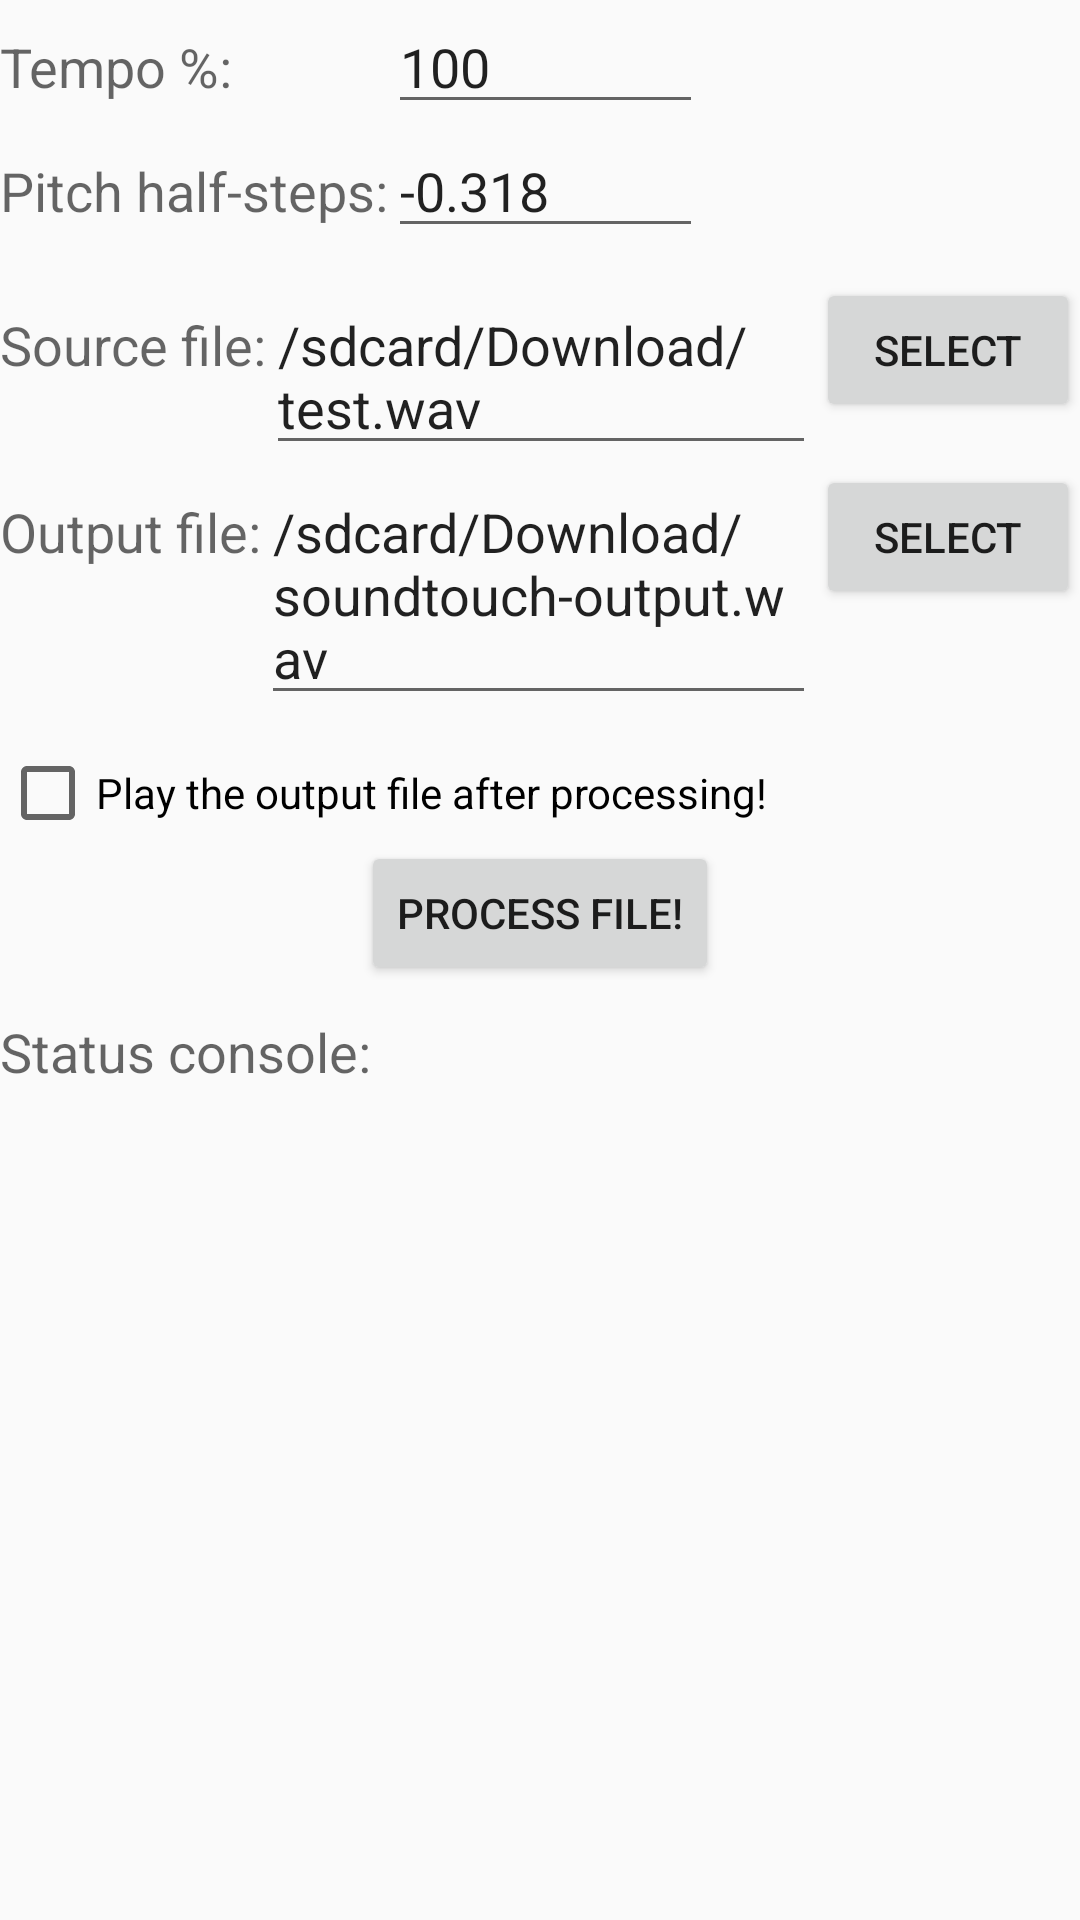

Here is an Android app screen rendered from its layout file. Give the layout XML and the strings, colors and styles it references.
<!-- AndroidManifest.xml: application theme AppTheme -->
<!-- res/layout/activity_main1.xml -->
<LinearLayout xmlns:android="http://schemas.android.com/apk/res/android"
    xmlns:tools="http://schemas.android.com/tools"
    android:id="@+id/linearLayout1"
    android:layout_width="fill_parent"
    android:layout_height="fill_parent"
    android:orientation="vertical" >

    <TableLayout
        android:layout_width="fill_parent"
        android:layout_height="wrap_content" >

        <TableRow
            android:id="@+id/tableRow1"
            android:layout_width="wrap_content"
            android:layout_height="wrap_content" >

            <TextView
                android:layout_width="wrap_content"
                android:layout_height="wrap_content"
                android:text="Tempo %:"
                android:textAppearance="?android:attr/textAppearanceMedium" />

            <EditText
                android:id="@+id/editTextTempo"
                android:layout_width="wrap_content"
                android:layout_height="wrap_content"
                android:ems="5"
                android:inputType="text"
                android:text="100" >
            </EditText>
        </TableRow>

        <TableRow
            android:id="@+id/tableRow2"
            android:layout_width="wrap_content"
            android:layout_height="wrap_content" >

            <TextView
                android:layout_width="wrap_content"
                android:layout_height="wrap_content"
                android:text="Pitch half-steps:"
                android:textAppearance="?android:attr/textAppearanceMedium" />

            <EditText
                android:id="@+id/editTextPitch"
                android:layout_width="wrap_content"
                android:layout_height="wrap_content"
                android:ems="5"
                android:inputType="text"
                android:text="-0.318" >
            </EditText>
        </TableRow>
    </TableLayout>

    <LinearLayout
        android:layout_width="fill_parent"
        android:layout_height="wrap_content"
        android:layout_marginTop="10dp" >

        <TextView
            android:layout_width="wrap_content"
            android:layout_height="wrap_content"
            android:text="Source file:"
            android:textAppearance="?android:attr/textAppearanceMedium" />

        <EditText
            android:id="@+id/editTextSrcFileName"
            android:layout_width="fill_parent"
            android:layout_height="wrap_content"
            android:text="/sdcard/Download/test.wav"
            android:layout_weight="1" />


        <Button
            android:id="@+id/buttonSelectSrcFile"
            android:layout_width="wrap_content"
            android:layout_height="wrap_content"
            android:text="Select" />
    </LinearLayout>

    <LinearLayout
        android:layout_width="fill_parent"
        android:layout_height="wrap_content" >

        <TextView
            android:layout_width="wrap_content"
            android:layout_height="wrap_content"
            android:text="Output file:"
            android:textAppearance="?android:attr/textAppearanceMedium" />

        <EditText
            android:id="@+id/editTextOutFileName"
            android:layout_width="fill_parent"
            android:layout_height="wrap_content"
            android:text="/sdcard/Download/soundtouch-output.wav"
            android:layout_weight="1" />

        <Button
            android:id="@+id/buttonSelectOutFile"
            android:layout_width="wrap_content"
            android:layout_height="wrap_content"
            android:text="Select" />
    </LinearLayout>

    <CheckBox
        android:id="@+id/checkBoxPlay"
        android:layout_width="wrap_content"
        android:layout_height="wrap_content"
        android:layout_marginTop="10dp"
        android:text="Play the output file after processing!" />

    <Button
        android:id="@+id/buttonProcess"
        android:layout_width="wrap_content"
        android:layout_height="wrap_content"
        android:layout_gravity="center"
        android:text="Process file!" />

    <TextView
        android:layout_width="wrap_content"
        android:layout_height="wrap_content"
        android:layout_marginTop="10dp"
        android:text="Status console:"
        android:textAppearance="?android:attr/textAppearanceMedium" />

    <ScrollView
        android:id="@+id/scrollView1"
        android:layout_width="match_parent"
        android:layout_height="wrap_content" >

        <TextView
            android:id="@+id/textViewResult"
            android:layout_width="fill_parent"
            android:layout_height="fill_parent"
            />


    </ScrollView>

</LinearLayout>
<!-- resources referenced by this layout -->
<resources>
  <style name="AppTheme" parent="Theme.AppCompat.Light.DarkActionBar">
          
          <item name="colorPrimary">#03A9F4</item>
          <item name="colorPrimaryDark">#2196F3</item>
          <item name="colorAccent">@color/colorAccent</item>
      </style>
  <color name="colorAccent">#03DAC5</color>
</resources>
